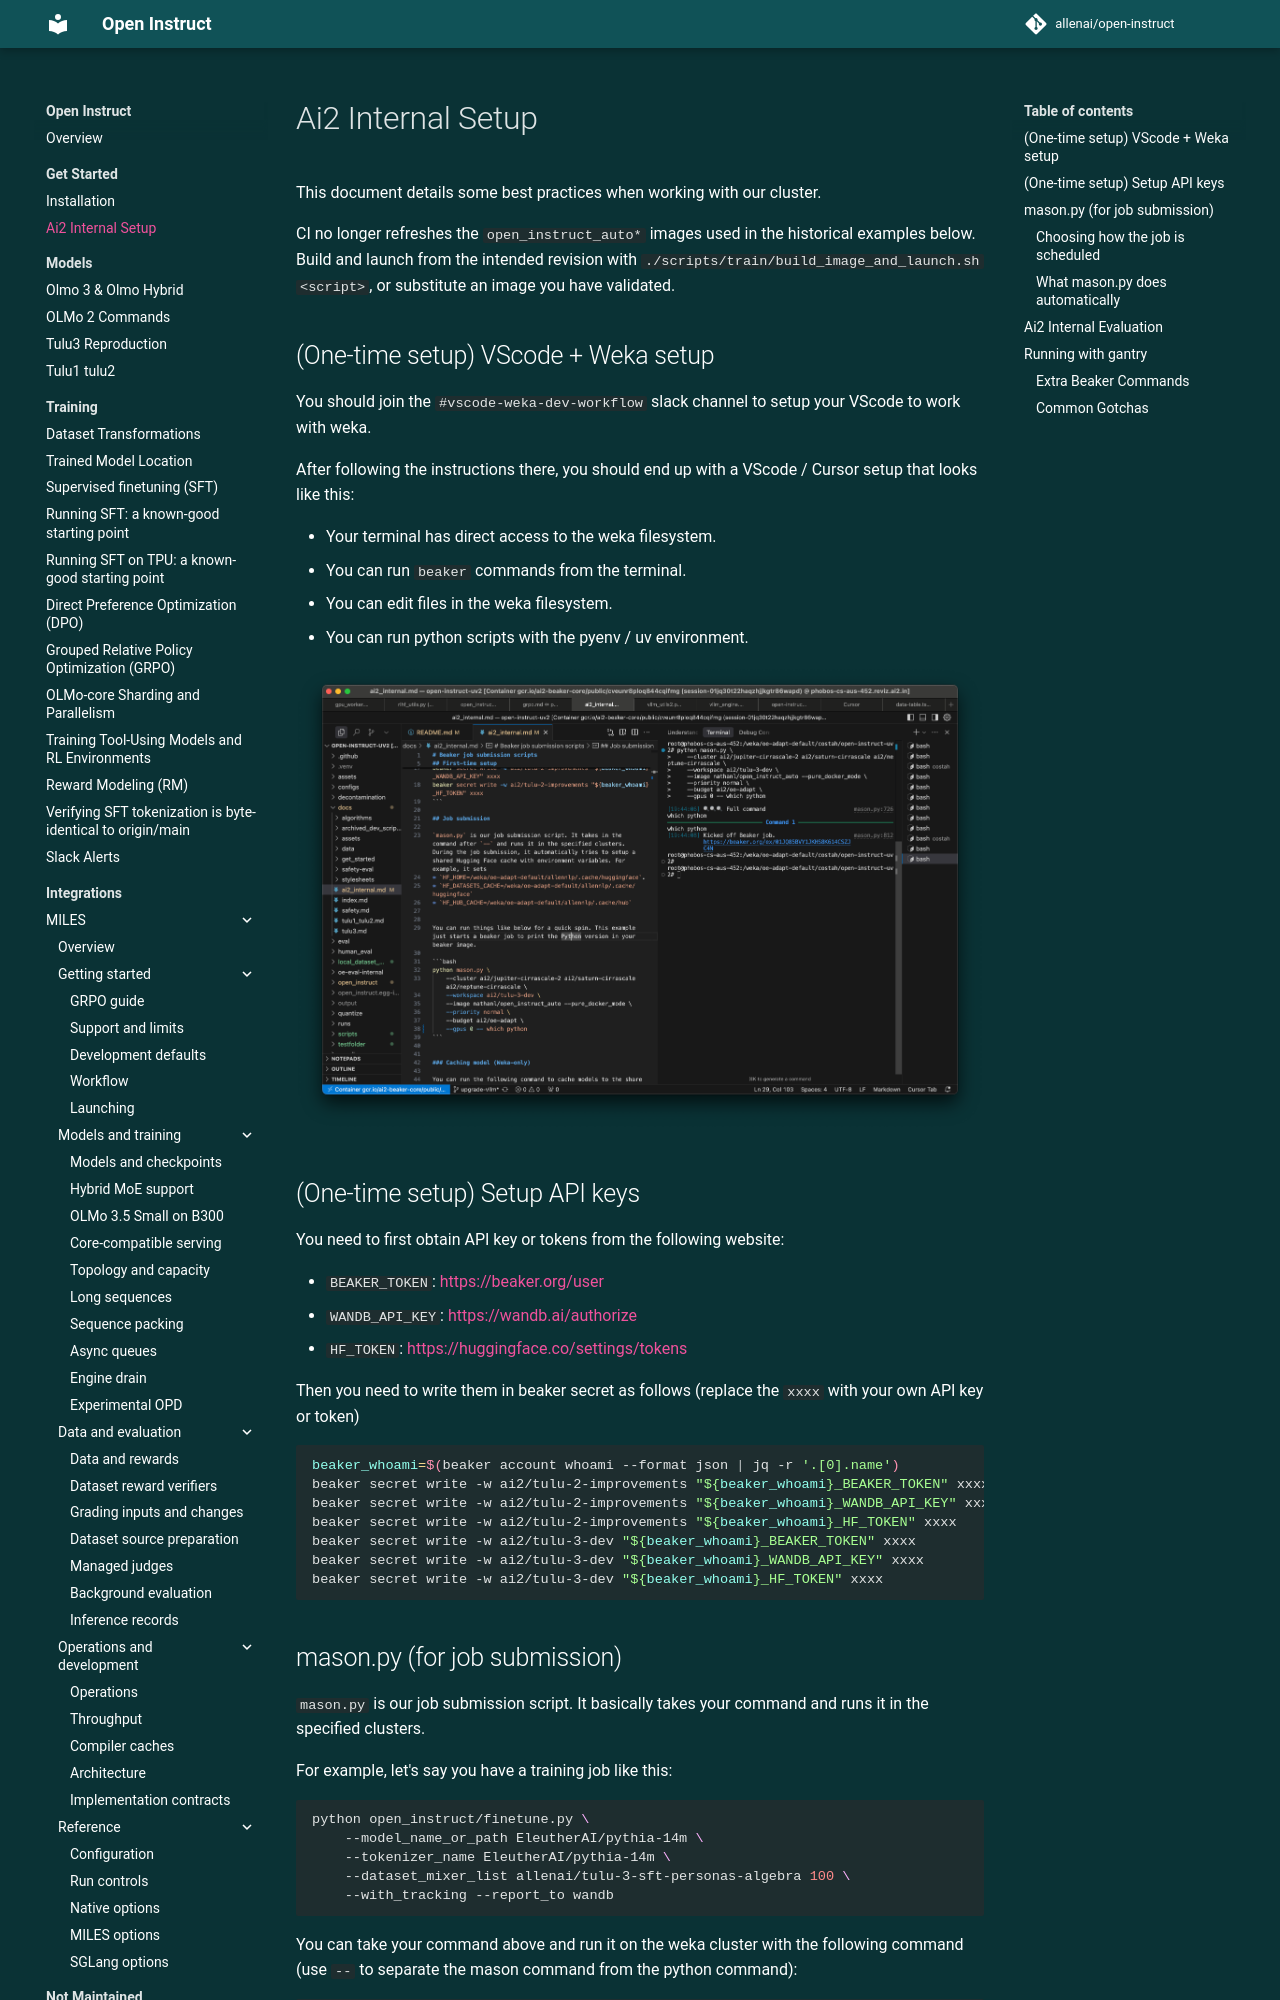

repository: allenai/open-instruct · page: get_started/ai2_internal_setup/index.html · generator: mkdocs

# Ai2 Internal Setup

This document details some best practices when working with our cluster.

CI no longer refreshes the `open_instruct_auto*` images used in the historical examples below. Build and launch from the intended revision with `./scripts/train/build_image_and_launch.sh <script>`, or substitute an image you have validated.

## (One-time setup) VScode + Weka setup

You should join the `#vscode-weka-dev-workflow` slack channel to setup your VScode to work with weka.

After following the instructions there, you should end up with a VScode / Cursor setup that looks like this:

- Your terminal has direct access to the weka filesystem.
- You can run `beaker` commands from the terminal.
- You can edit files in the weka filesystem.
- You can run python scripts with the pyenv / uv environment.

![VScode setup](./vscode.png)


## (One-time setup) Setup API keys

You need to first obtain API key or tokens from the following website:

* `BEAKER_TOKEN`: [https://beaker.org/user](https://beaker.org/user)
* `WANDB_API_KEY`: [https://wandb.ai/authorize](https://wandb.ai/authorize)
* `HF_TOKEN`: [https://huggingface.co/settings/tokens](https://huggingface.co/settings/tokens)

Then you need to write them in beaker secret as follows (replace the `xxxx` with your own API key or token)
```bash
beaker_whoami=$(beaker account whoami --format json | jq -r '.[0].name')
beaker secret write -w ai2/tulu-2-improvements "${beaker_whoami}_BEAKER_TOKEN" xxxx
beaker secret write -w ai2/tulu-2-improvements "${beaker_whoami}_WANDB_API_KEY" xxxx
beaker secret write -w ai2/tulu-2-improvements "${beaker_whoami}_HF_TOKEN" xxxx
beaker secret write -w ai2/tulu-3-dev "${beaker_whoami}_BEAKER_TOKEN" xxxx
beaker secret write -w ai2/tulu-3-dev "${beaker_whoami}_WANDB_API_KEY" xxxx
beaker secret write -w ai2/tulu-3-dev "${beaker_whoami}_HF_TOKEN" xxxx
```


## mason.py (for job submission)

`mason.py` is our job submission script. It basically takes your command and runs it in the specified clusters.

For example, let's say you have a training job like this:

```bash
python open_instruct/finetune.py \
    --model_name_or_path EleutherAI/pythia-14m \
    --tokenizer_name EleutherAI/pythia-14m \
    --dataset_mixer_list allenai/tulu-3-sft-personas-algebra 100 \
    --with_tracking --report_to wandb
```

You can take your command above and run it on the weka cluster with the following command (use `--` to separate the mason command from the python command):

```bash
python mason.py \
    --cluster ai2/jupiter ai2/saturn ai2/neptune \
    --workspace ai2/tulu-3-dev \
    --image nathanl/open_instruct_auto --pure_docker_mode \
    --priority normal \
    --budget ai2/oe-adapt \
    --gpus 0 -- python open_instruct/finetune.py \
    --model_name_or_path EleutherAI/pythia-14m \
    --tokenizer_name EleutherAI/pythia-14m \
    --dataset_mixer_list allenai/tulu-3-sft-personas-algebra 100 \
    --with_tracking --report_to wandb
```

![mason.py](./mason.png)

![mason_job.py](./mason_job.png)
